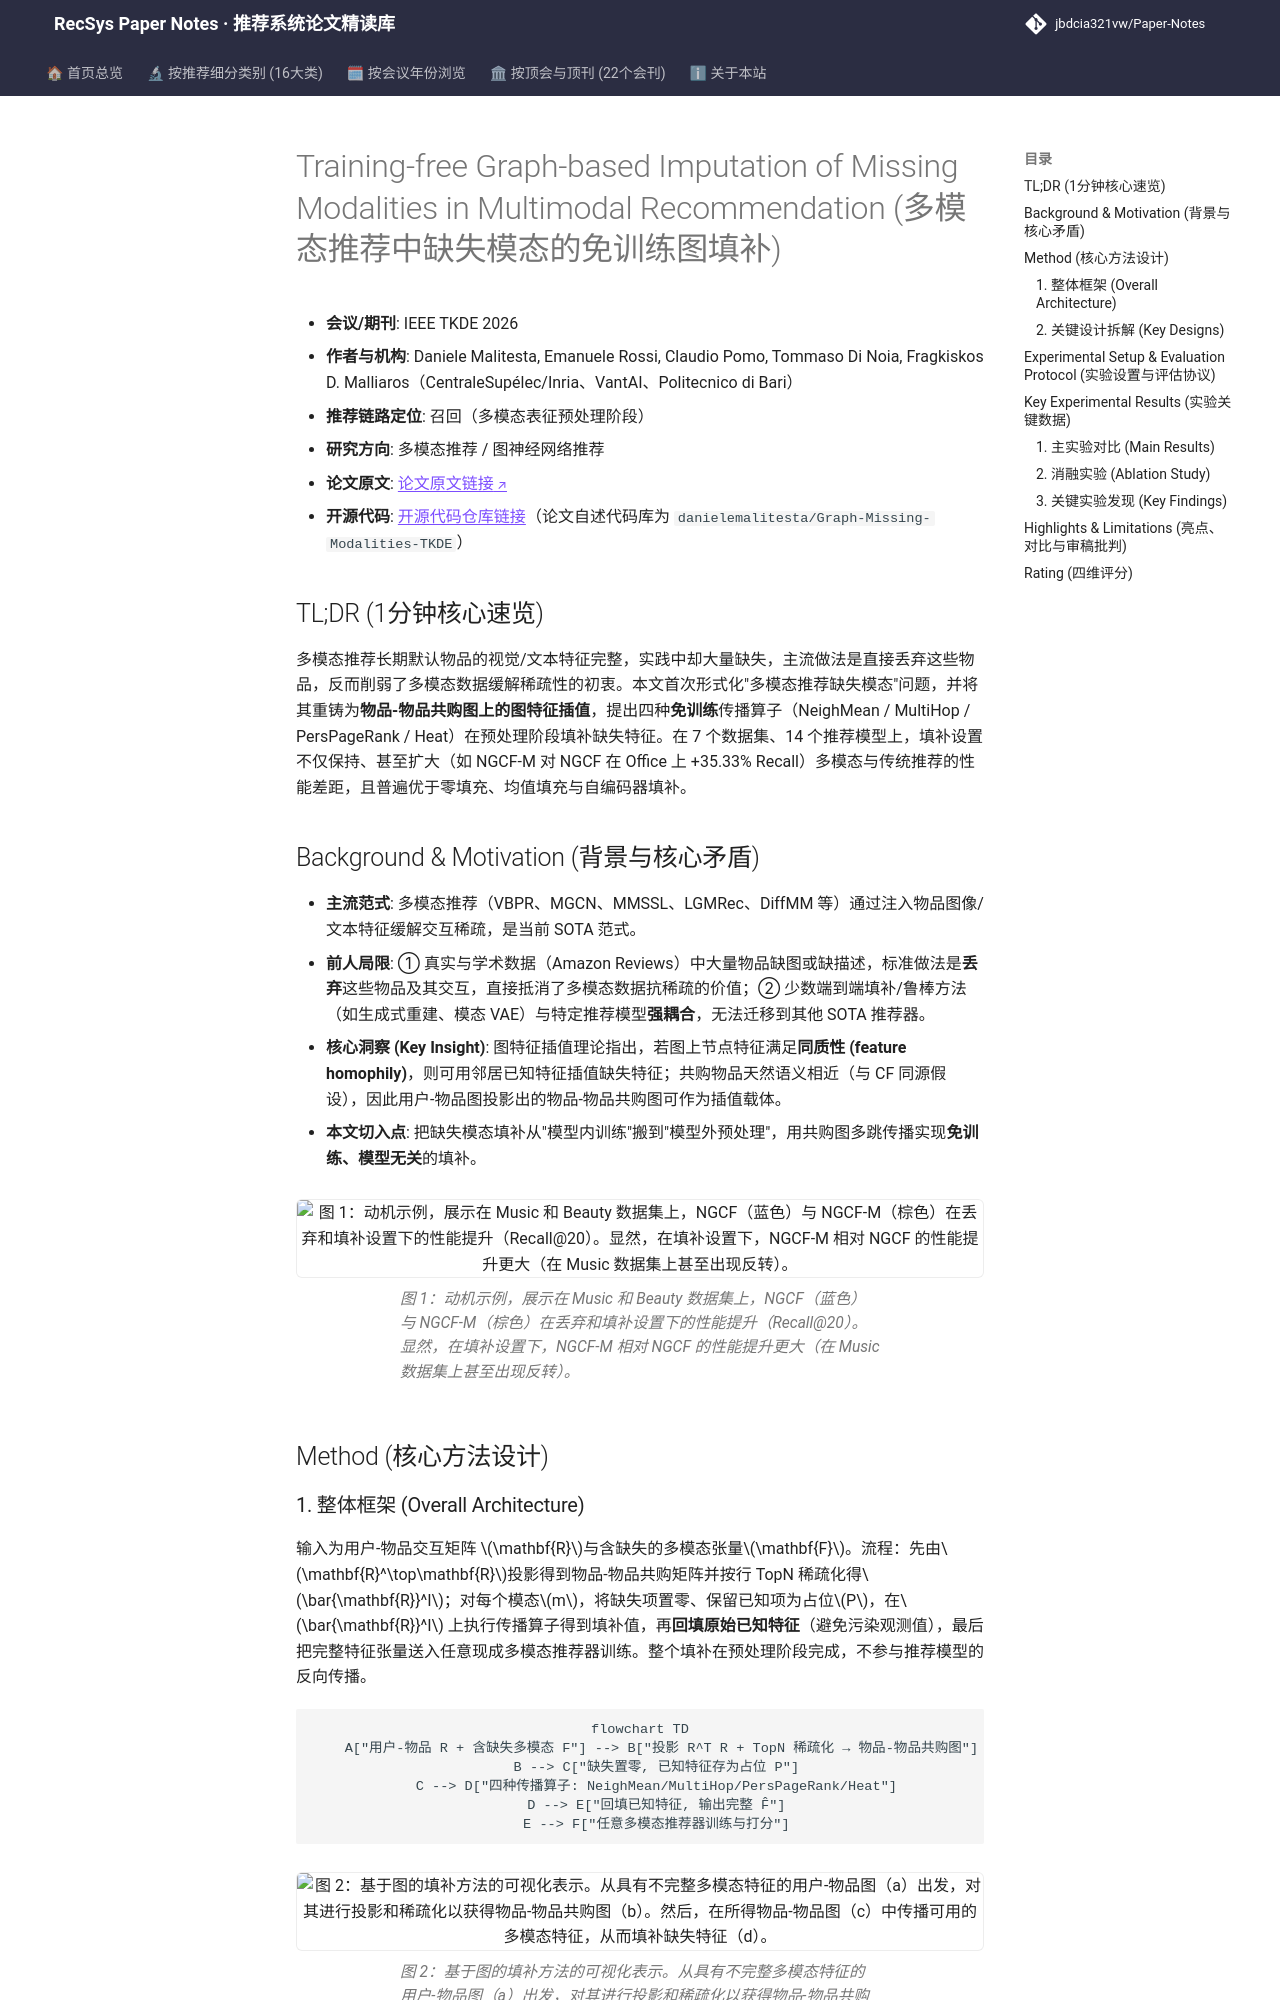

repository: jbdcia321vw/Paper-Notes · page: venues/TKDE/2026/multimodal_rec/training_free_graph_based_imputation_of_missing_modalities_in_multimodal_re/index.html · generator: mkdocs

---
title: "[Paper Note] Training-free Graph-based Imputation of Missing Modalities in Multimodal Recommendation"
description: "[TKDE 2026][多模态推荐] 将缺失模态重铸为物品-物品共购图上的图特征插值，提出四种免训练传播式填补算子，可即插即用并保持甚至扩大多模态与传统推荐的性能差距。"
tags:
  - TKDE
  - 多模态推荐
  - 召回
  - 图特征插值
  - 缺失模态填补
date: 2026-11-13
venue: TKDE
year: 2026
paper_url: "https://arxiv.org/abs/2602.17354"
code_url: "https://github.com/westlake-repl/MicroLens"
categories:
  - multimodal_rec
  - graph_rec
---

# Training-free Graph-based Imputation of Missing Modalities in Multimodal Recommendation (多模态推荐中缺失模态的免训练图填补)

- **会议/期刊**: IEEE TKDE 2026
- **作者与机构**: Daniele Malitesta, Emanuele Rossi, Claudio Pomo, Tommaso Di Noia, Fragkiskos D. Malliaros（CentraleSupélec/Inria、VantAI、Politecnico di Bari）
- **推荐链路定位**: 召回（多模态表征预处理阶段）
- **研究方向**: 多模态推荐 / 图神经网络推荐
- **论文原文**: [论文原文链接](https://arxiv.org/abs/2602.17354v1)
- **开源代码**: [开源代码仓库链接](https://github.com/westlake-repl/MicroLens)（论文自述代码库为 `danielemalitesta/Graph-Missing-Modalities-TKDE`）

## TL;DR (1分钟核心速览)

多模态推荐长期默认物品的视觉/文本特征完整，实践中却大量缺失，主流做法是直接丢弃这些物品，反而削弱了多模态数据缓解稀疏性的初衷。本文首次形式化"多模态推荐缺失模态"问题，并将其重铸为**物品-物品共购图上的图特征插值**，提出四种**免训练**传播算子（NeighMean / MultiHop / PersPageRank / Heat）在预处理阶段填补缺失特征。在 7 个数据集、14 个推荐模型上，填补设置不仅保持、甚至扩大（如 NGCF-M 对 NGCF 在 Office 上 +35.33% Recall）多模态与传统推荐的性能差距，且普遍优于零填充、均值填充与自编码器填补。

## Background & Motivation (背景与核心矛盾)

- **主流范式**: 多模态推荐（VBPR、MGCN、MMSSL、LGMRec、DiffMM 等）通过注入物品图像/文本特征缓解交互稀疏，是当前 SOTA 范式。
- **前人局限**: ① 真实与学术数据（Amazon Reviews）中大量物品缺图或缺描述，标准做法是**丢弃**这些物品及其交互，直接抵消了多模态数据抗稀疏的价值；② 少数端到端填补/鲁棒方法（如生成式重建、模态 VAE）与特定推荐模型**强耦合**，无法迁移到其他 SOTA 推荐器。
- **核心洞察 (Key Insight)**: 图特征插值理论指出，若图上节点特征满足**同质性 (feature homophily)**，则可用邻居已知特征插值缺失特征；共购物品天然语义相近（与 CF 同源假设），因此用户-物品图投影出的物品-物品共购图可作为插值载体。
- **本文切入点**: 把缺失模态填补从"模型内训练"搬到"模型外预处理"，用共购图多跳传播实现**免训练、模型无关**的填补。

<figure class="paper-figure" markdown="span">
  ![图 1：动机示例，展示在 Music 和 Beauty 数据集上，NGCF（蓝色）与 NGCF-M（棕色）在丢弃和填补设置下的性能提升（Recall@20）。显然，在填补设置下，NGCF-M 相对 NGCF 的性能提升更大（在 Music 数据集上甚至出现反转）。](../../../../assets/papers/2602.17354v1/figure_1.png)<figcaption>图 1：动机示例，展示在 Music 和 Beauty 数据集上，NGCF（蓝色）与 NGCF-M（棕色）在丢弃和填补设置下的性能提升（Recall@20）。显然，在填补设置下，NGCF-M 相对 NGCF 的性能提升更大（在 Music 数据集上甚至出现反转）。</figcaption>
</figure>

## Method (核心方法设计)
